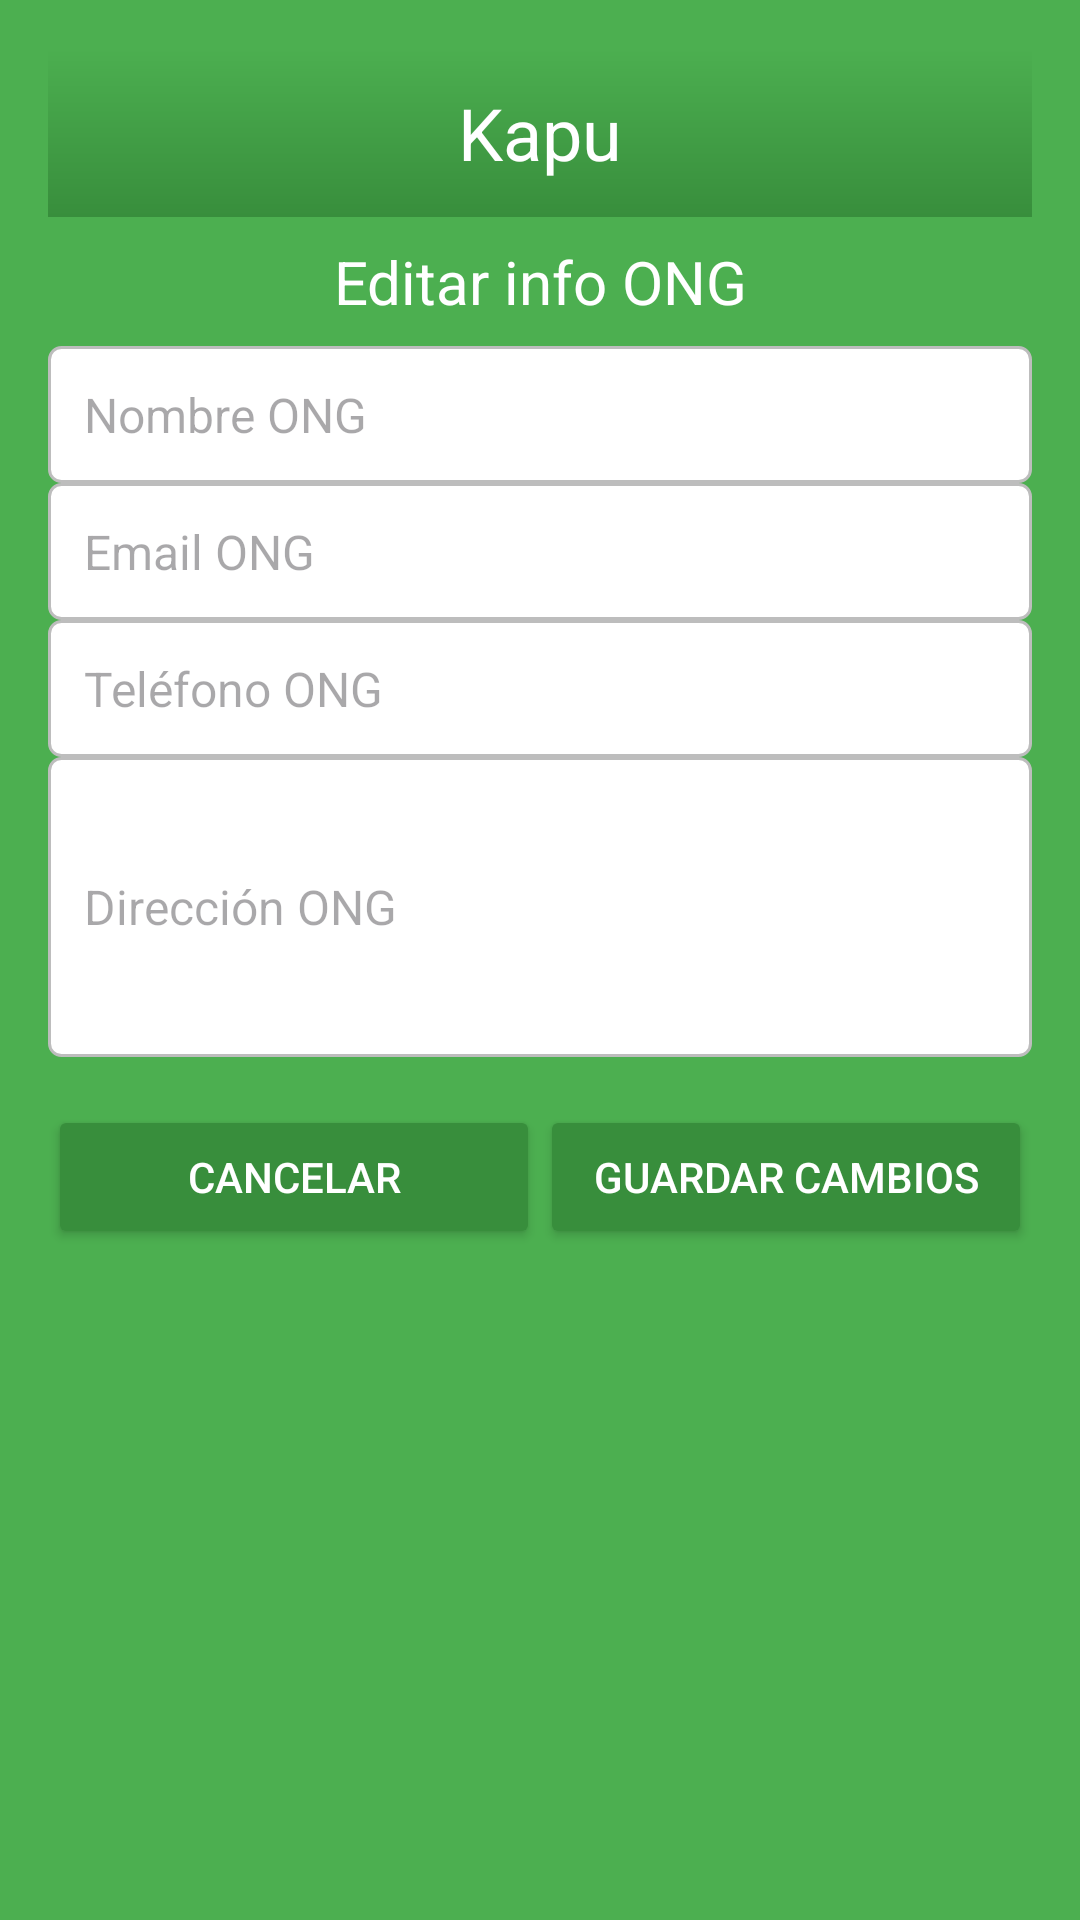

Layout XML and referenced resources for this Android screen:
<!-- AndroidManifest.xml: application theme Theme.Kapu -->
<!-- res/layout/fragment_edit_ong_info.xml -->
<?xml version="1.0" encoding="utf-8"?>
<ScrollView xmlns:android="http://schemas.android.com/apk/res/android"
    xmlns:tools="http://schemas.android.com/tools"
    android:layout_width="match_parent"
    android:layout_height="match_parent"
    android:background="@color/colorBackground"
    tools:context=".EditOngDesc">

    <LinearLayout
        android:layout_width="match_parent"
        android:layout_height="wrap_content"
        android:orientation="vertical"
        android:padding="16dp">

        <TextView
            android:id="@+id/tv_header"
            android:layout_width="match_parent"
            android:layout_height="wrap_content"
            android:text="Kapu"
            android:textSize="24sp"
            android:textColor="@color/colorText"
            android:gravity="center"
            android:paddingVertical="12dp"
            android:background="@drawable/header_background"/>

        <TextView
            android:id="@+id/tv_name_ong"
            android:layout_width="match_parent"
            android:layout_height="wrap_content"
            android:text="Editar info ONG"
            android:textSize="20sp"
            android:textColor="@color/colorText"
            android:gravity="center"
            android:paddingVertical="8dp"/>

        <EditText
            android:id="@+id/et_title"
            android:layout_width="match_parent"
            android:layout_height="wrap_content"
            android:hint="Nombre ONG"
            android:inputType="text"
            android:textSize="16sp"
            android:background="@drawable/edittext_background"
            android:padding="12dp"/>

        <EditText
            android:id="@+id/et_email"
            android:layout_width="match_parent"
            android:layout_height="wrap_content"
            android:hint="Email ONG"
            android:inputType="textEmailAddress"
            android:textSize="16sp"
            android:background="@drawable/edittext_background"
            android:padding="12dp"/>

        <EditText
            android:id="@+id/et_phone"
            android:layout_width="match_parent"
            android:layout_height="wrap_content"
            android:hint="Teléfono ONG"
            android:inputType="phone"
            android:textSize="16sp"
            android:background="@drawable/edittext_background"
            android:padding="12dp"/>

        <EditText
            android:id="@+id/et_address"
            android:layout_width="match_parent"
            android:layout_height="100dp"
            android:hint="Dirección ONG"
            android:inputType="textMultiLine"
            android:textSize="16sp"
            android:background="@drawable/edittext_background"
            android:padding="12dp"/>

        <LinearLayout
            android:id="@+id/ll_btns_edit_ong_info"
            android:layout_width="match_parent"
            android:layout_height="wrap_content"
            android:orientation="horizontal"
            android:gravity="center"
            android:paddingVertical="16dp">

            <Button
                android:id="@+id/btn_cancel"
                android:layout_width="0dp"
                android:layout_height="wrap_content"
                android:text="Cancelar"
                android:layout_weight="1"
                android:textColor="@color/colorText"
                android:backgroundTint="@color/colorButton"
                android:paddingVertical="12dp"/>

            <Button
                android:id="@+id/btn_save_changes"
                android:layout_width="0dp"
                android:layout_height="wrap_content"
                android:text="Guardar cambios"
                android:layout_weight="1"
                android:textColor="@color/colorText"
                android:backgroundTint="@color/colorButton"
                android:paddingVertical="12dp"/>
        </LinearLayout>

    </LinearLayout>
</ScrollView>
<!-- resources referenced by this layout -->
<resources>
  <color name="colorBackground">#4CAF50</color>
  <color name="colorButton">#388E3C</color>
  <color name="colorText">#FFFFFF</color>
  <!-- drawable edittext_background (drawable) -->
  <?xml version="1.0" encoding="utf-8"?>
  <selector xmlns:android="http://schemas.android.com/apk/res/android">
      <item>
          <shape android:shape="rectangle">
              <solid android:color="#FFFFFF"/>
              <corners android:radius="4dp"/>
              <stroke android:width="1dp" android:color="#BDBDBD"/>
              <padding android:left="8dp" android:top="8dp" android:right="8dp" android:bottom="8dp"/>
          </shape>
      </item>
  </selector>
  <!-- drawable header_background (drawable) -->
  <?xml version="1.0" encoding="utf-8"?>
  <shape xmlns:android="http://schemas.android.com/apk/res/android">
      <gradient
          android:startColor="@color/colorBackground"
      android:endColor="@color/colorButton"
      android:angle="270"/>
      <corners android:radius="0dp"/>
  </shape>
  <style name="Theme.Kapu" parent="Base.Theme.Kapu" />
  <style name="Base.Theme.Kapu" parent="Theme.Material3.DayNight.NoActionBar">
          
          
      </style>
</resources>
